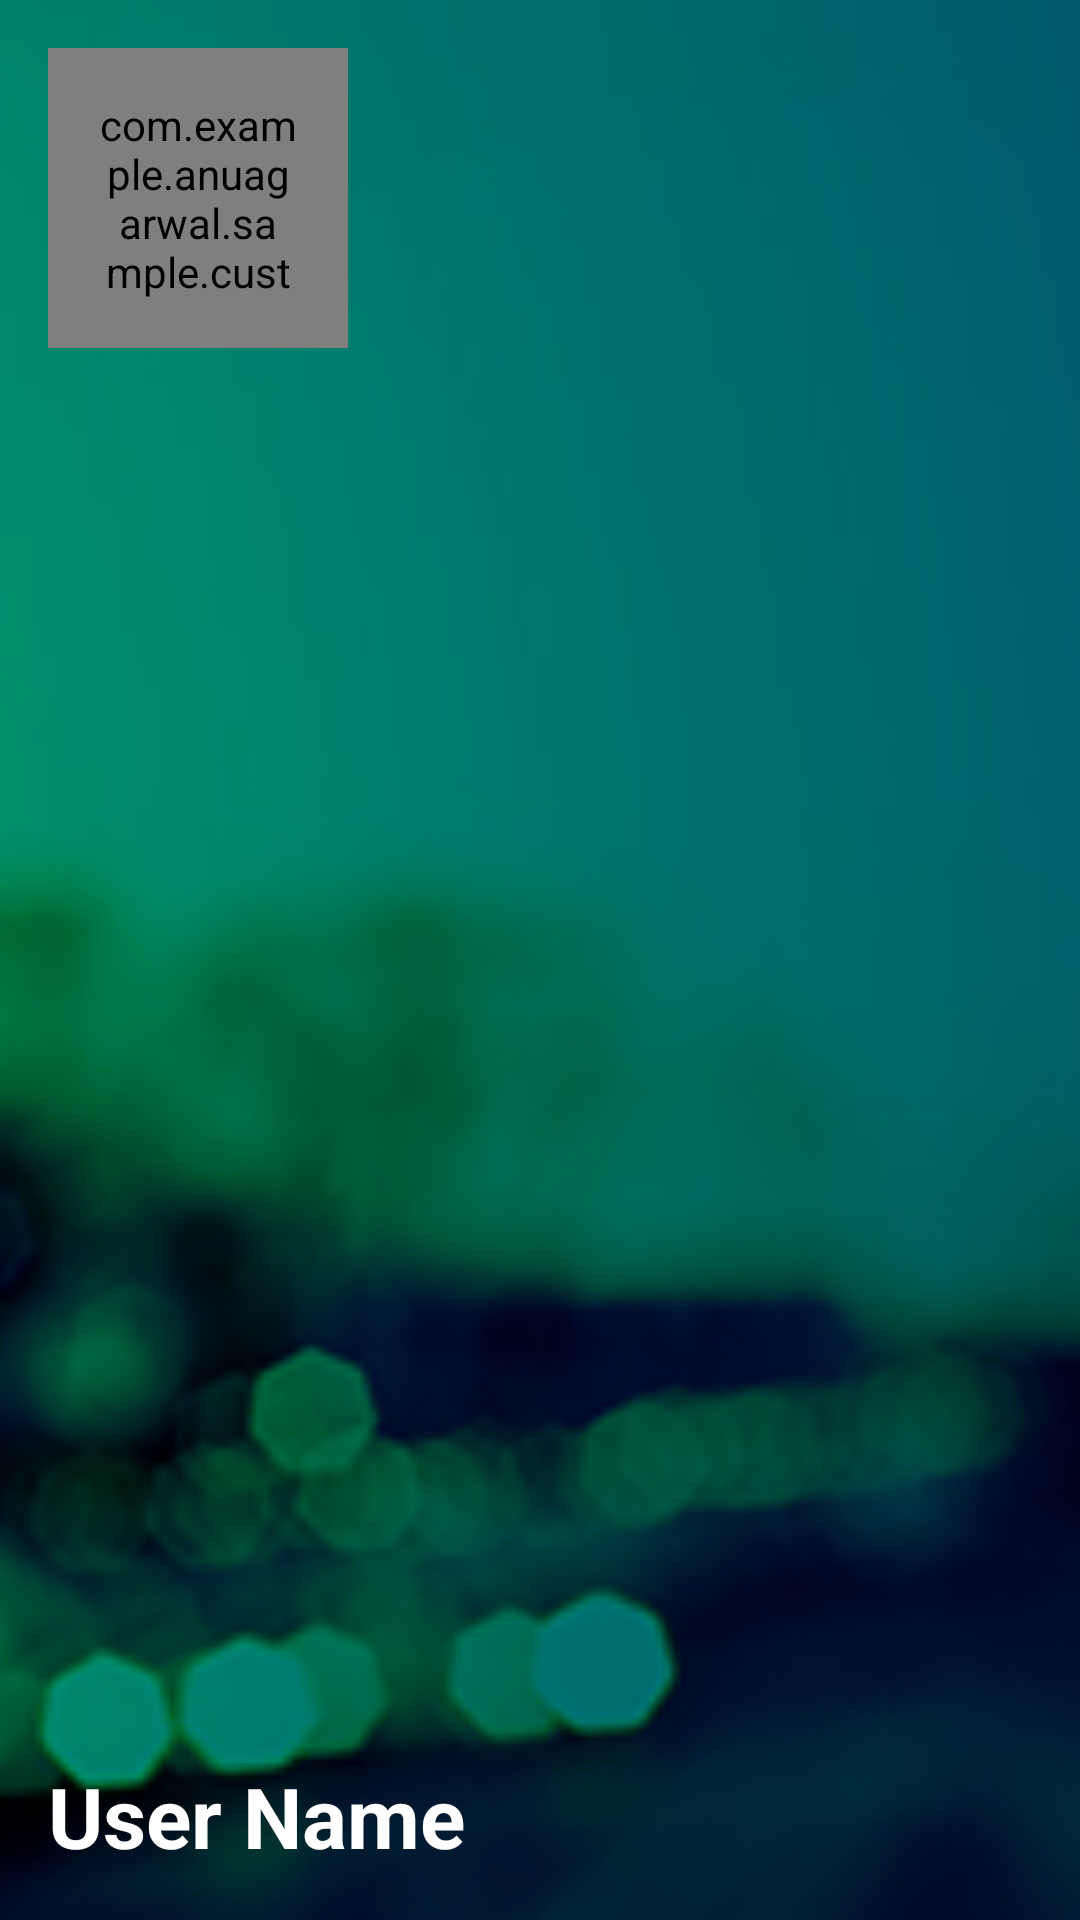

Android layout source for this screen:
<!-- AndroidManifest.xml: application theme AppTheme.WithoutActionBar -->
<!-- res/layout/nav_header.xml -->
<?xml version="1.0" encoding="utf-8"?>
<FrameLayout xmlns:android="http://schemas.android.com/apk/res/android"
    android:layout_width="match_parent"
    android:layout_height="192dp"
    android:theme="@style/ThemeOverlay.AppCompat.Dark"
    >

    <ImageView
        android:layout_width="match_parent"
        android:layout_height="match_parent"
        android:src="@drawable/nav_header_bg"
        android:scaleType="centerCrop"/>

    <com.example.anuagarwal.sample.customview.RoundImageView
        android:id="@+id/profile_image"
        android:layout_width="100dp"
        android:layout_height="100dp"
        android:layout_marginTop="@dimen/spacing_normal"
        android:layout_marginLeft="@dimen/spacing_normal"
        android:padding="@dimen/spacing_normal"
        android:src="@drawable/ic_user" />

    <TextView
        android:layout_width="match_parent"
        android:layout_height="wrap_content"
        android:layout_gravity="bottom"
        android:layout_margin="@dimen/spacing_normal"
        android:textSize="@dimen/font_large"
        android:textStyle="bold"
        android:text="User Name"
        android:textAppearance="@style/TextAppearance.AppCompat.Body1"/>

</FrameLayout>
<!-- resources referenced by this layout -->
<resources>
  <dimen name="font_large">28sp</dimen>
  <dimen name="spacing_normal">16dp</dimen>
  <!-- drawable ic_user: png bitmap (drawable, 1939 bytes) -->
  <!-- drawable nav_header_bg: png bitmap (drawable, 525018 bytes) -->
  <style name="AppTheme.WithoutActionBar">
          <item name="windowActionBar">false</item>
          <item name="windowNoTitle">true</item>
      </style>
</resources>
